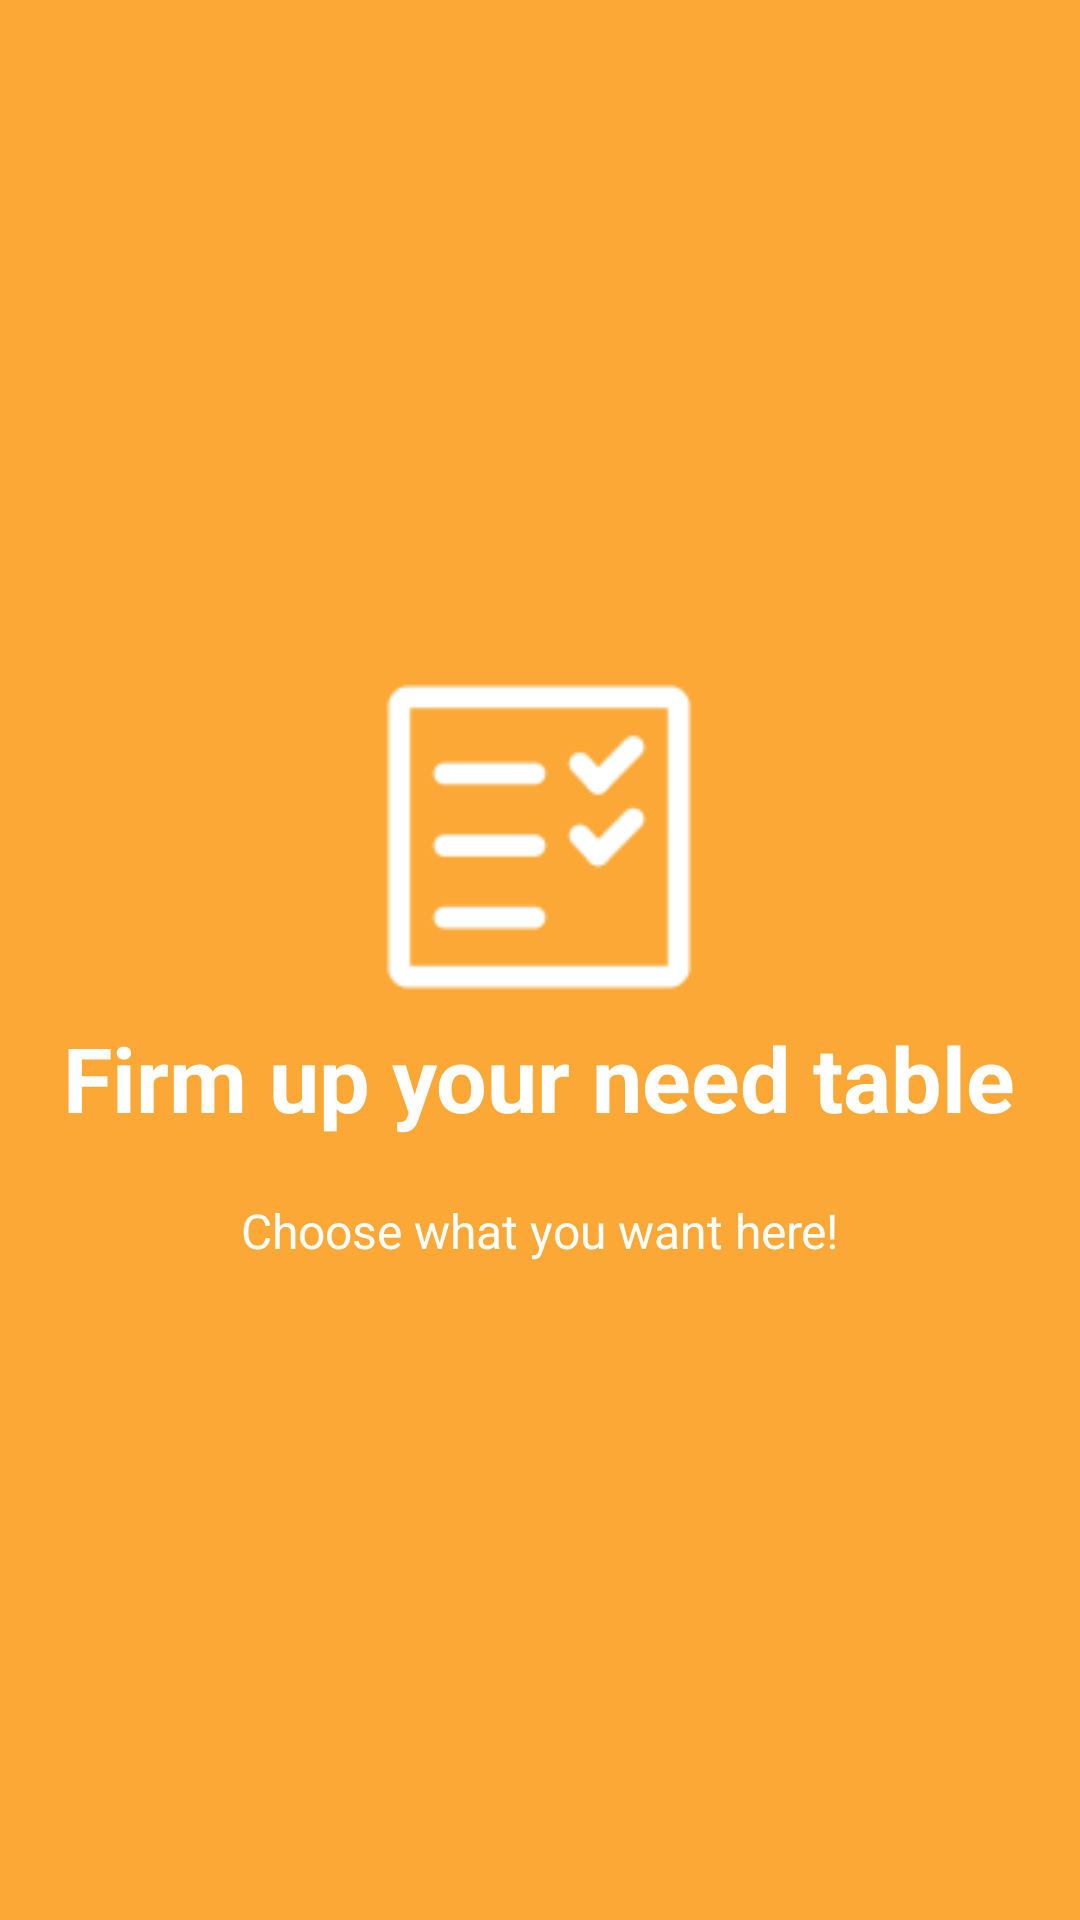

Here is an Android app screen rendered from its layout file. Give the layout XML and the strings, colors and styles it references.
<!-- AndroidManifest.xml: application theme AppTheme -->
<!-- res/layout/welcome_slide2.xml -->
<?xml version="1.0" encoding="utf-8"?>
<RelativeLayout xmlns:android="http://schemas.android.com/apk/res/android"
    android:layout_width="match_parent"
    android:layout_height="match_parent"
    android:background="@color/bg_screen2">

    <LinearLayout
        android:layout_width="wrap_content"
        android:layout_height="wrap_content"
        android:layout_centerInParent="true"
        android:gravity="center_horizontal"
        android:orientation="vertical">

        <ImageView
            android:layout_width="@dimen/img_width_height"
            android:layout_height="@dimen/img_width_height"
            android:src="@drawable/listings" />

        <TextView
            android:layout_width="wrap_content"
            android:layout_height="wrap_content"
            android:text="@string/slide_2_title"
            android:textColor="@android:color/white"
            android:textSize="@dimen/slide_title"
            android:textStyle="bold" />

        <TextView
            android:layout_width="wrap_content"
            android:layout_height="wrap_content"
            android:layout_marginTop="20dp"
            android:paddingLeft="@dimen/desc_padding"
            android:paddingRight="@dimen/desc_padding"
            android:text="@string/slide_2_desc"
            android:textAlignment="center"
            android:textColor="@android:color/white"
            android:textSize="@dimen/slide_desc" />

    </LinearLayout>


</RelativeLayout>
<!-- resources referenced by this layout -->
<resources>
  <color name="bg_screen2">#fba836</color>
  <dimen name="desc_padding">40dp</dimen>
  <dimen name="img_width_height">120dp</dimen>
  <dimen name="slide_desc">16dp</dimen>
  <dimen name="slide_title">30dp</dimen>
  <!-- drawable listings: png bitmap (drawable, 1831 bytes) -->
  <string name="slide_2_desc">Choose what you want here!</string>
  <string name="slide_2_title">Firm up your need table</string>
  <style name="AppTheme" parent="Theme.AppCompat.Light.DarkActionBar">
          
          <item name="colorPrimary">@color/colorPrimary</item>
          <item name="colorPrimaryDark">@color/colorPrimaryDark</item>
          <item name="colorAccent">@color/colorAccent</item>
          <item name="windowActionBar">false</item>
          <item name="windowNoTitle">true</item>
      </style>
  <color name="colorPrimary">#417328</color>
  <color name="colorPrimaryDark">#BF000000</color>
  <color name="colorAccent">#417328</color>
</resources>
